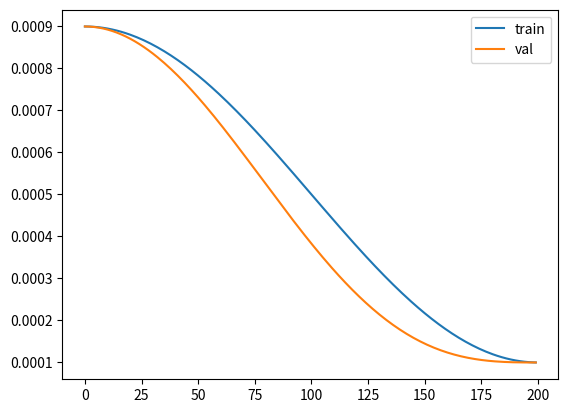

The matplotlib source for this figure:
import math
import matplotlib.pyplot as plt
import random

import datetime

now = datetime.datetime.now()

otherStyleTime = now.strftime("%Y-%m-%d_%H:%M:%S")
print(otherStyleTime)
max=0
min=0
for i in range(1000):
    a = random.uniform(0,1)
    if a<0.6:
        min=min+1
    else:
        max=max+1
print(max,min)

def lambda_rule(epoch):
    lr_l = (((1 + math.cos(epoch * math.pi / 200)) / 2) ** 1.0) * 0.8 + 0.1
    return lr_l
def lambda_rule_2(epoch):
    lr_l = (((1 + math.cos(epoch * math.pi / 200)) / 2) ** 1.5) * 0.8 + 0.1
    return lr_l

list_d=[]
list_2=[]
for i in range(200):
    s=lambda_rule(i)*0.001
    s_1=lambda_rule_2(i)*0.001
    list_d.append(s)
    list_2.append(s_1)

plt.plot(list_d)
plt.plot(list_2)
plt.legend(["train","val"])
plt.show()